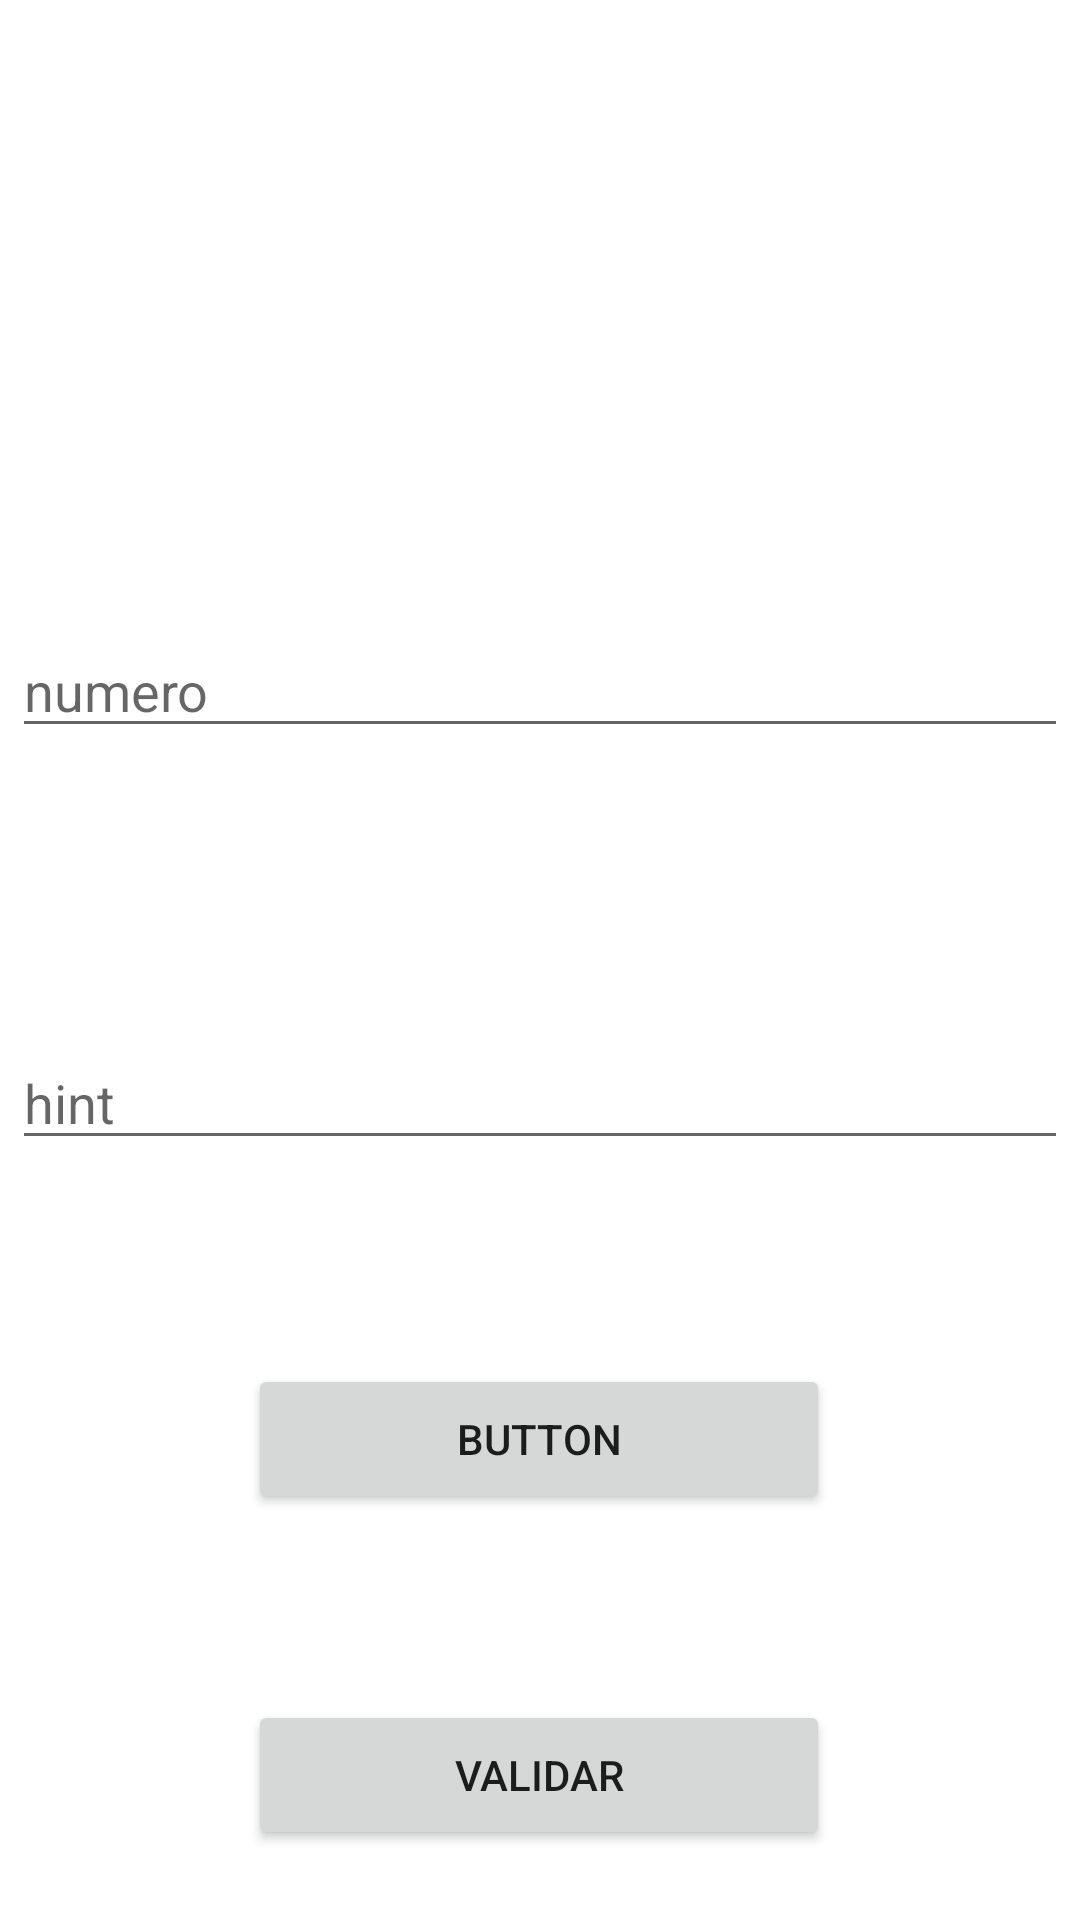

Android layout source for this screen:
<!-- AndroidManifest.xml: application theme Theme.GenerarQR -->
<!-- res/layout/activity_prueba_other.xml -->
<?xml version="1.0" encoding="utf-8"?>
<androidx.constraintlayout.widget.ConstraintLayout xmlns:android="http://schemas.android.com/apk/res/android"
    xmlns:app="http://schemas.android.com/apk/res-auto"
    xmlns:tools="http://schemas.android.com/tools"
    android:layout_width="match_parent"
    android:layout_height="match_parent"
    tools:context=".Prueba_Other">

    <com.google.android.material.textfield.TextInputEditText
        android:id="@+id/textInputEditText"
        android:layout_width="352dp"
        android:layout_height="wrap_content"
        android:layout_marginTop="208dp"
        android:hint="numero"
        app:layout_constraintEnd_toEndOf="parent"
        app:layout_constraintHorizontal_bias="0.491"
        app:layout_constraintStart_toStartOf="parent"
        app:layout_constraintTop_toTopOf="parent" />

    <com.google.android.material.textfield.TextInputEditText
        android:id="@+id/editText2"
        android:layout_width="352dp"
        android:layout_height="wrap_content"
        android:layout_marginTop="96dp"
        android:hint="hint"
        app:layout_constraintBottom_toBottomOf="parent"
        app:layout_constraintEnd_toEndOf="parent"
        app:layout_constraintHorizontal_bias="0.491"
        app:layout_constraintStart_toStartOf="parent"
        app:layout_constraintTop_toBottomOf="@+id/textInputEditText"
        app:layout_constraintVertical_bias="0.0" />

    <Button
        android:id="@+id/button"
        android:layout_width="194dp"
        android:layout_height="50dp"
        android:layout_marginTop="68dp"
        android:text="Button"
        app:layout_constraintEnd_toEndOf="parent"
        app:layout_constraintHorizontal_bias="0.497"
        app:layout_constraintStart_toStartOf="parent"
        app:layout_constraintTop_toBottomOf="@+id/editText2" />

    <Button
        android:id="@+id/button2"
        android:layout_width="194dp"
        android:layout_height="50dp"
        android:layout_marginTop="180dp"
        android:text="validar"
        app:layout_constraintEnd_toEndOf="parent"
        app:layout_constraintHorizontal_bias="0.497"
        app:layout_constraintStart_toStartOf="parent"
        app:layout_constraintTop_toBottomOf="@+id/editText2" />
</androidx.constraintlayout.widget.ConstraintLayout>
<!-- resources referenced by this layout -->
<resources>
  <style name="Theme.GenerarQR" parent="Theme.MaterialComponents.DayNight.DarkActionBar">
          
          <item name="colorPrimary">@color/colorPrimary</item>
          <item name="colorPrimaryVariant">@color/colorPrimary</item>
          <item name="colorOnPrimary">@color/white</item>
          
          <item name="colorSecondary">@color/teal_200</item>
          <item name="colorSecondaryVariant">@color/teal_700</item>
          <item name="colorOnSecondary">@color/black</item>
          
          <item name="android:statusBarColor" tools:targetApi="l">?attr/colorPrimaryVariant</item>
          
      </style>
  <color name="colorPrimary">#536DFE</color>
  <color name="white">#FFFFFFFF</color>
  <color name="teal_200">#FF03DAC5</color>
  <color name="teal_700">#FF018786</color>
  <color name="black">#FF000000</color>
</resources>
